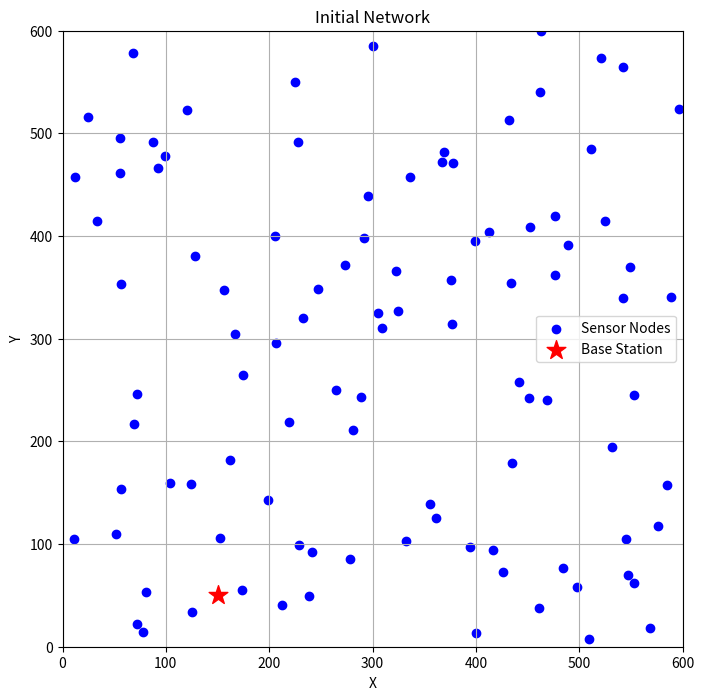
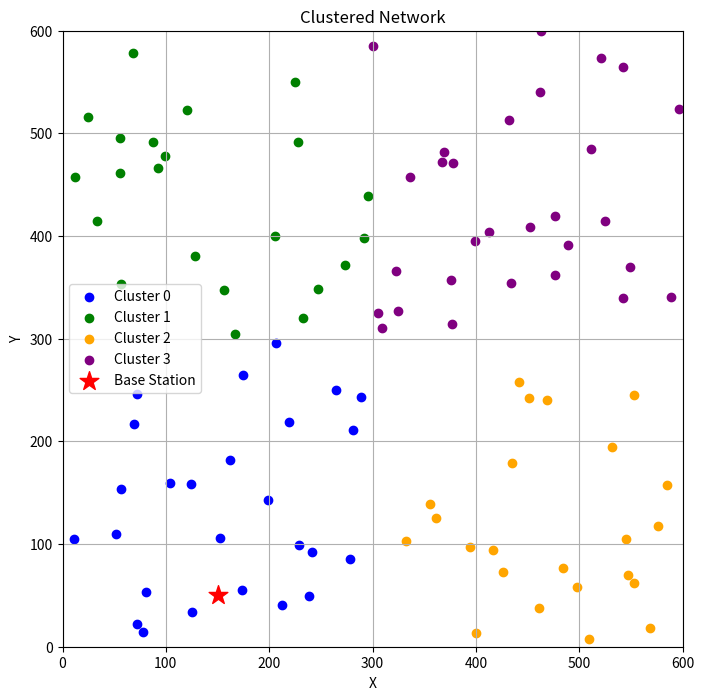
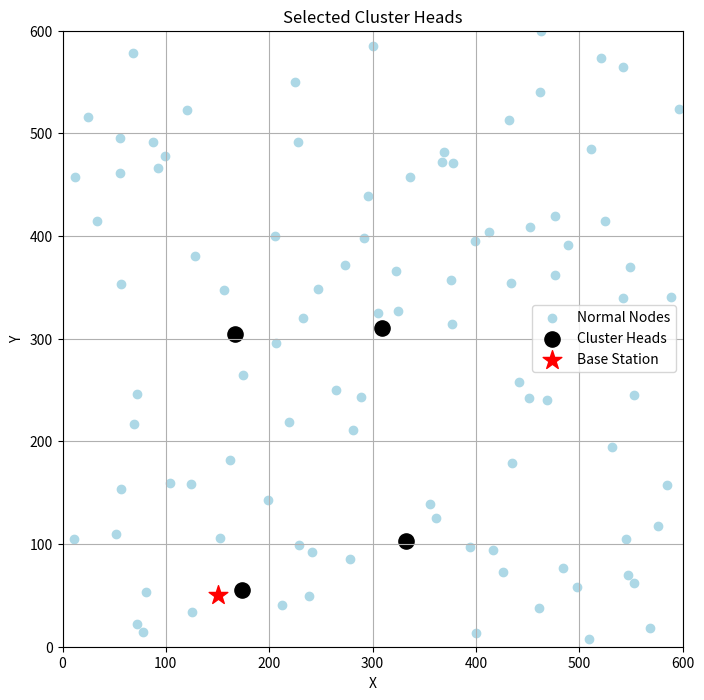
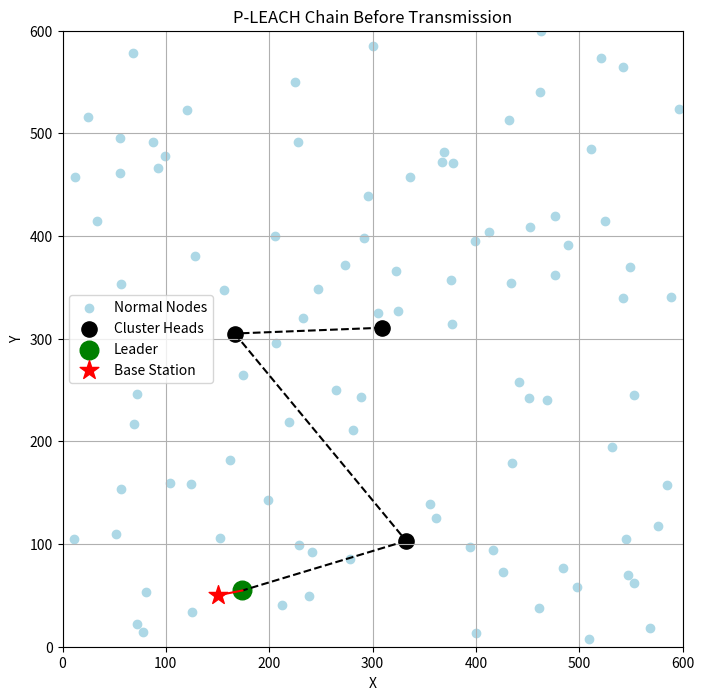
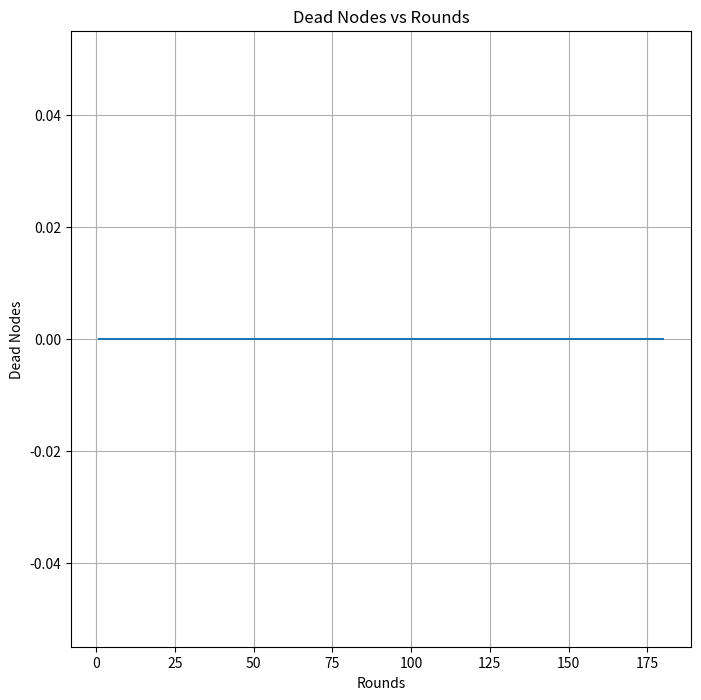
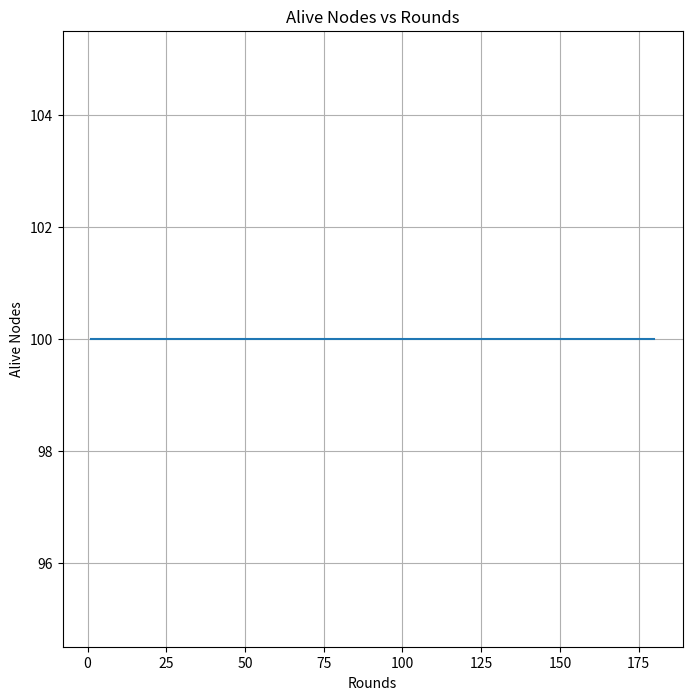
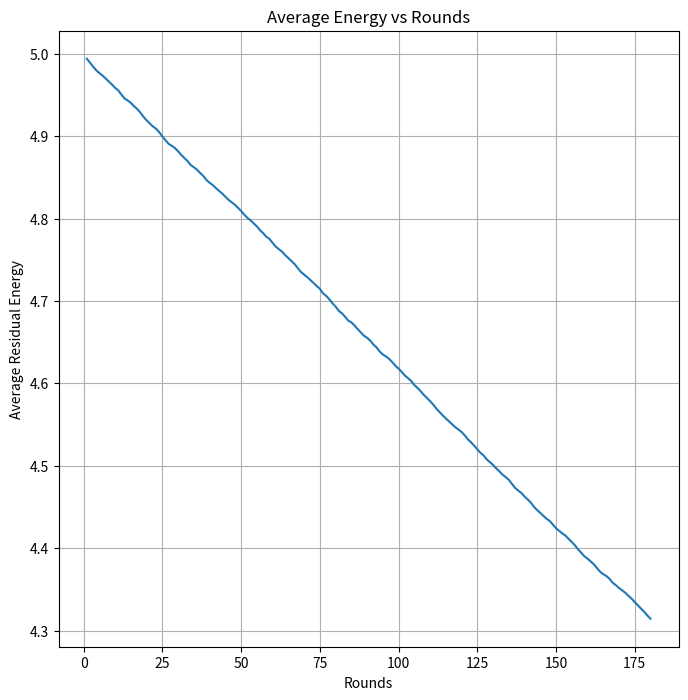

These charts were generated, in order, by the following Python code:
import numpy as np
import pandas as pd
import matplotlib.pyplot as plt
import math

# =========================================================
# 1. SIMULATION PARAMETERS
# =========================================================
AREA_X = 600
AREA_Y = 600
NUM_NODES = 100          # Use 100 first for debugging
NUM_ROUNDS = 180
INITIAL_ENERGY = 5.0     # Joules

# Sink / Base Station
SINK_X = 150
SINK_Y = 50

# Packet
PACKET_SIZE_BYTES = 256
PACKET_SIZE_BITS = PACKET_SIZE_BYTES * 8

# Clustering
NUM_CLUSTERS = 4

# Radio energy model constants
E_ELEC = 50e-9
E_FS = 10e-12
E_MP = 0.0013e-12
E_DA = 5e-9

# Threshold distance
D0 = math.sqrt(E_FS / E_MP)

# CH replacement threshold
CH_ENERGY_THRESHOLD = 0.2 * INITIAL_ENERGY

plt.rcParams["figure.figsize"] = (8, 8)


# =========================================================
# 2. HELPER FUNCTIONS
# =========================================================
def euclidean_distance(x1, y1, x2, y2):
    return math.sqrt((x1 - x2) ** 2 + (y1 - y2) ** 2)


def distance_to_sink(row, sink_x=SINK_X, sink_y=SINK_Y):
    return euclidean_distance(row["x"], row["y"], sink_x, sink_y)


# =========================================================
# 3. ENERGY MODEL
# =========================================================
def tx_energy(bits, distance):
    if distance < D0:
        return bits * E_ELEC + bits * E_FS * (distance ** 2)
    else:
        return bits * E_ELEC + bits * E_MP * (distance ** 4)


def rx_energy(bits):
    return bits * E_ELEC


def da_energy(bits):
    return bits * E_DA


# =========================================================
# 4. NETWORK INITIALIZATION
# =========================================================
def initialize_nodes(num_nodes=NUM_NODES, area_x=AREA_X, area_y=AREA_Y, initial_energy=INITIAL_ENERGY):
    nodes = pd.DataFrame({
        "id": np.arange(num_nodes),
        "x": np.random.uniform(0, area_x, num_nodes),
        "y": np.random.uniform(0, area_y, num_nodes),
        "energy": np.full(num_nodes, initial_energy, dtype=float),
        "alive": np.ones(num_nodes, dtype=bool),
        "cluster_id": np.full(num_nodes, -1, dtype=int),
        "is_CH": np.zeros(num_nodes, dtype=bool),
        "is_leader": np.zeros(num_nodes, dtype=bool),
        "times_selected_as_CH": np.zeros(num_nodes, dtype=int),
        "dist_to_sink": np.zeros(num_nodes, dtype=float)
    })
    return nodes


# =========================================================
# 5. CLUSTER ASSIGNMENT
# Fixed 4-region clustering for easy first implementation
# =========================================================
def assign_clusters(nodes):
    nodes = nodes.copy()

    for i in nodes.index:
        x = nodes.at[i, "x"]
        y = nodes.at[i, "y"]

        if x <= AREA_X / 2 and y <= AREA_Y / 2:
            cid = 0
        elif x <= AREA_X / 2 and y > AREA_Y / 2:
            cid = 1
        elif x > AREA_X / 2 and y <= AREA_Y / 2:
            cid = 2
        else:
            cid = 3

        nodes.at[i, "cluster_id"] = cid

    return nodes


# =========================================================
# 6. CLUSTER HEAD SELECTION
# Rule-based: highest residual energy in each cluster
# AI can replace this function later
# =========================================================
def select_cluster_heads(nodes):
    nodes = nodes.copy()
    nodes["is_CH"] = False
    nodes["is_leader"] = False

    ch_indices = []

    for cid in sorted(nodes["cluster_id"].unique()):
        cluster_nodes = nodes[(nodes["cluster_id"] == cid) & (nodes["alive"] == True)]

        if len(cluster_nodes) == 0:
            continue

        max_energy = cluster_nodes["energy"].max()
        candidates = cluster_nodes[cluster_nodes["energy"] == max_energy]

        # Tie-break: choose the one nearest to sink
        chosen_idx = candidates["dist_to_sink"].idxmin()

        nodes.at[chosen_idx, "is_CH"] = True
        nodes.at[chosen_idx, "times_selected_as_CH"] += 1
        ch_indices.append(chosen_idx)

    return nodes, ch_indices


# =========================================================
# 7. LEADER SELECTION
# Paper uses nearest distance to BS and high energy
# First implementation: nearest CH to sink
# =========================================================
def select_leader(nodes, ch_indices):
    nodes = nodes.copy()

    if len(ch_indices) == 0:
        return nodes, None

    ch_nodes = nodes.loc[ch_indices]
    leader_idx = ch_nodes["dist_to_sink"].idxmin()
    nodes.at[leader_idx, "is_leader"] = True

    return nodes, leader_idx


# =========================================================
# 8. CHAIN FORMATION AMONG CLUSTER HEADS
# Nearest-neighbor chain ending at leader
# =========================================================
def build_ch_chain(nodes, ch_indices, leader_idx):
    if leader_idx is None:
        return []

    if len(ch_indices) == 1:
        return [leader_idx]

    remaining = [idx for idx in ch_indices if idx != leader_idx]
    chain = []

    leader_x = nodes.at[leader_idx, "x"]
    leader_y = nodes.at[leader_idx, "y"]

    # Start from farthest CH from leader
    start_idx = max(
        remaining,
        key=lambda idx: euclidean_distance(nodes.at[idx, "x"], nodes.at[idx, "y"], leader_x, leader_y)
    )

    chain.append(start_idx)
    remaining.remove(start_idx)

    current = start_idx
    while remaining:
        next_idx = min(
            remaining,
            key=lambda idx: euclidean_distance(
                nodes.at[current, "x"], nodes.at[current, "y"],
                nodes.at[idx, "x"], nodes.at[idx, "y"]
            )
        )
        chain.append(next_idx)
        remaining.remove(next_idx)
        current = next_idx

    chain.append(leader_idx)
    return chain


# =========================================================
# 9. INTRA-CLUSTER TRANSMISSION
# Normal nodes -> Cluster Head
# =========================================================
def intra_cluster_transmission(nodes, packet_bits=PACKET_SIZE_BITS):
    nodes = nodes.copy()

    for cid in sorted(nodes["cluster_id"].unique()):
        cluster_nodes = nodes[(nodes["cluster_id"] == cid) & (nodes["alive"] == True)]
        ch_nodes = cluster_nodes[cluster_nodes["is_CH"] == True]

        if len(ch_nodes) == 0:
            continue

        ch_idx = ch_nodes.index[0]
        ch_x, ch_y = nodes.at[ch_idx, "x"], nodes.at[ch_idx, "y"]

        for idx in cluster_nodes.index:
            if idx == ch_idx:
                continue

            if not nodes.at[idx, "alive"]:
                continue

            d = euclidean_distance(nodes.at[idx, "x"], nodes.at[idx, "y"], ch_x, ch_y)

            e_tx = tx_energy(packet_bits, d)
            e_rx = rx_energy(packet_bits)
            e_da = da_energy(packet_bits)

            nodes.at[idx, "energy"] -= e_tx
            nodes.at[ch_idx, "energy"] -= (e_rx + e_da)

    return nodes


# =========================================================
# 10. INTER-CLUSTER TRANSMISSION
# CH -> CH along chain, then leader -> sink
# =========================================================
def inter_cluster_transmission(nodes, chain, packet_bits=PACKET_SIZE_BITS):
    nodes = nodes.copy()

    if len(chain) == 0:
        return nodes

    # CH to CH forwarding
    for i in range(len(chain) - 1):
        src = chain[i]
        dst = chain[i + 1]

        d = euclidean_distance(
            nodes.at[src, "x"], nodes.at[src, "y"],
            nodes.at[dst, "x"], nodes.at[dst, "y"]
        )

        nodes.at[src, "energy"] -= tx_energy(packet_bits, d)
        nodes.at[dst, "energy"] -= (rx_energy(packet_bits) + da_energy(packet_bits))

    # Leader to sink
    leader = chain[-1]
    d_sink = euclidean_distance(nodes.at[leader, "x"], nodes.at[leader, "y"], SINK_X, SINK_Y)
    nodes.at[leader, "energy"] -= tx_energy(packet_bits, d_sink)

    return nodes


# =========================================================
# 11. DEAD NODE UPDATE
# =========================================================
def update_dead_nodes(nodes):
    nodes = nodes.copy()
    nodes.loc[nodes["energy"] <= 0, "alive"] = False
    nodes.loc[nodes["energy"] < 0, "energy"] = 0
    return nodes


# =========================================================
# 12. OPTIONAL: WEAK CH REPLACEMENT CHECK
# Current rule-based version. Can be used later if needed.
# =========================================================
def replace_weak_cluster_heads(nodes, threshold=CH_ENERGY_THRESHOLD):
    nodes = nodes.copy()

    for cid in sorted(nodes["cluster_id"].unique()):
        cluster_nodes = nodes[(nodes["cluster_id"] == cid) & (nodes["alive"] == True)]
        current_ch = cluster_nodes[cluster_nodes["is_CH"] == True]

        if len(current_ch) == 0:
            continue

        ch_idx = current_ch.index[0]
        if nodes.at[ch_idx, "energy"] > threshold:
            continue

        nodes.at[ch_idx, "is_CH"] = False

        max_energy = cluster_nodes["energy"].max()
        candidates = cluster_nodes[cluster_nodes["energy"] == max_energy]
        new_ch_idx = candidates["dist_to_sink"].idxmin()

        nodes.at[new_ch_idx, "is_CH"] = True
        nodes.at[new_ch_idx, "times_selected_as_CH"] += 1

    return nodes


# =========================================================
# 13. FEATURE COLLECTION FOR FUTURE AI
# Saves node info each round
# =========================================================
def collect_node_features(nodes, round_no):
    df = nodes.copy()
    df["round"] = round_no
    df["selected_as_CH"] = df["is_CH"].astype(int)

    return df[[
        "round", "id", "x", "y", "energy", "dist_to_sink",
        "cluster_id", "times_selected_as_CH", "selected_as_CH", "alive"
    ]]


# =========================================================
# 14. PLOTTING FUNCTIONS
# =========================================================
def plot_network(nodes, title="Initial Network"):
    plt.figure()
    plt.scatter(nodes["x"], nodes["y"], c="blue", label="Sensor Nodes")
    plt.scatter(SINK_X, SINK_Y, c="red", marker="*", s=200, label="Base Station")
    plt.xlim(0, AREA_X)
    plt.ylim(0, AREA_Y)
    plt.xlabel("X")
    plt.ylabel("Y")
    plt.title(title)
    plt.legend()
    plt.grid(True)
    plt.show()


def plot_clusters(nodes, title="Clusters"):
    plt.figure()
    colors = ["blue", "green", "orange", "purple", "brown", "cyan"]

    for cid in sorted(nodes["cluster_id"].unique()):
        cluster_nodes = nodes[nodes["cluster_id"] == cid]
        plt.scatter(cluster_nodes["x"], cluster_nodes["y"], label=f"Cluster {cid}", color=colors[cid % len(colors)])

    plt.scatter(SINK_X, SINK_Y, c="red", marker="*", s=200, label="Base Station")
    plt.xlim(0, AREA_X)
    plt.ylim(0, AREA_Y)
    plt.xlabel("X")
    plt.ylabel("Y")
    plt.title(title)
    plt.legend()
    plt.grid(True)
    plt.show()


def plot_cluster_heads(nodes, title="Cluster Heads"):
    plt.figure()

    normal_nodes = nodes[nodes["is_CH"] == False]
    ch_nodes = nodes[nodes["is_CH"] == True]

    plt.scatter(normal_nodes["x"], normal_nodes["y"], c="lightblue", label="Normal Nodes")
    plt.scatter(ch_nodes["x"], ch_nodes["y"], c="black", s=120, label="Cluster Heads")
    plt.scatter(SINK_X, SINK_Y, c="red", marker="*", s=200, label="Base Station")

    plt.xlim(0, AREA_X)
    plt.ylim(0, AREA_Y)
    plt.xlabel("X")
    plt.ylabel("Y")
    plt.title(title)
    plt.legend()
    plt.grid(True)
    plt.show()


def plot_chain(nodes, chain, title="P-LEACH CH Chain"):
    plt.figure()

    normal_nodes = nodes[nodes["is_CH"] == False]
    ch_nodes = nodes[nodes["is_CH"] == True]
    leader_nodes = nodes[nodes["is_leader"] == True]

    plt.scatter(normal_nodes["x"], normal_nodes["y"], c="lightblue", label="Normal Nodes")
    plt.scatter(ch_nodes["x"], ch_nodes["y"], c="black", s=120, label="Cluster Heads")
    plt.scatter(leader_nodes["x"], leader_nodes["y"], c="green", s=180, label="Leader")
    plt.scatter(SINK_X, SINK_Y, c="red", marker="*", s=200, label="Base Station")

    for i in range(len(chain) - 1):
        x1, y1 = nodes.at[chain[i], "x"], nodes.at[chain[i], "y"]
        x2, y2 = nodes.at[chain[i + 1], "x"], nodes.at[chain[i + 1], "y"]
        plt.plot([x1, x2], [y1, y2], "k--")

    if len(chain) > 0:
        lx, ly = nodes.at[chain[-1], "x"], nodes.at[chain[-1], "y"]
        plt.plot([lx, SINK_X], [ly, SINK_Y], "r-")

    plt.xlim(0, AREA_X)
    plt.ylim(0, AREA_Y)
    plt.xlabel("X")
    plt.ylabel("Y")
    plt.title(title)
    plt.legend()
    plt.grid(True)
    plt.show()


def plot_simulation_results(results):
    rounds = np.arange(1, len(results["alive_history"]) + 1)

    plt.figure()
    plt.plot(rounds, results["dead_history"])
    plt.xlabel("Rounds")
    plt.ylabel("Dead Nodes")
    plt.title("Dead Nodes vs Rounds")
    plt.grid(True)
    plt.show()

    plt.figure()
    plt.plot(rounds, results["alive_history"])
    plt.xlabel("Rounds")
    plt.ylabel("Alive Nodes")
    plt.title("Alive Nodes vs Rounds")
    plt.grid(True)
    plt.show()

    plt.figure()
    plt.plot(rounds, results["avg_energy_history"])
    plt.xlabel("Rounds")
    plt.ylabel("Average Residual Energy")
    plt.title("Average Energy vs Rounds")
    plt.grid(True)
    plt.show()


# =========================================================
# 15. ONE-ROUND TEST
# =========================================================
def run_one_round_demo():
    nodes = initialize_nodes()
    nodes = assign_clusters(nodes)
    nodes["dist_to_sink"] = nodes.apply(distance_to_sink, axis=1)

    plot_network(nodes, title="Initial Network")
    plot_clusters(nodes, title="Clustered Network")

    nodes, ch_indices = select_cluster_heads(nodes)
    plot_cluster_heads(nodes, title="Selected Cluster Heads")

    nodes, leader_idx = select_leader(nodes, ch_indices)
    chain = build_ch_chain(nodes, ch_indices, leader_idx)
    plot_chain(nodes, chain, title="P-LEACH Chain Before Transmission")

    nodes = intra_cluster_transmission(nodes)
    nodes = inter_cluster_transmission(nodes, chain)
    nodes = update_dead_nodes(nodes)

    return nodes, ch_indices, leader_idx, chain


# =========================================================
# 16. FULL MULTI-ROUND SIMULATION
# =========================================================
def run_p_leach_simulation(num_rounds=NUM_ROUNDS, save_features=True):
    nodes = initialize_nodes()

    alive_history = []
    dead_history = []
    avg_energy_history = []

    first_dead_round = None
    half_dead_round = None
    last_dead_round = None

    feature_frames = []

    for r in range(num_rounds):
        # Update sink distance
        nodes["dist_to_sink"] = nodes.apply(distance_to_sink, axis=1)

        # Assign clusters
        nodes = assign_clusters(nodes)

        # CH selection
        nodes, ch_indices = select_cluster_heads(nodes)

        # Leader selection
        nodes, leader_idx = select_leader(nodes, ch_indices)

        # Chain formation
        chain = build_ch_chain(nodes, ch_indices, leader_idx)

        # Save node features for future AI model
        if save_features:
            feature_frames.append(collect_node_features(nodes, r + 1))

        # Communication
        nodes = intra_cluster_transmission(nodes)
        nodes = inter_cluster_transmission(nodes, chain)

        # Death update
        nodes = update_dead_nodes(nodes)

        # Metrics
        alive_count = nodes["alive"].sum()
        dead_count = len(nodes) - alive_count
        avg_energy = nodes["energy"].mean()

        alive_history.append(alive_count)
        dead_history.append(dead_count)
        avg_energy_history.append(avg_energy)

        if first_dead_round is None and dead_count >= 1:
            first_dead_round = r + 1

        if half_dead_round is None and dead_count >= len(nodes) / 2:
            half_dead_round = r + 1

        if alive_count == 0:
            last_dead_round = r + 1
            break

    feature_dataset = pd.concat(feature_frames, ignore_index=True) if feature_frames else pd.DataFrame()

    return {
        "nodes": nodes,
        "alive_history": alive_history,
        "dead_history": dead_history,
        "avg_energy_history": avg_energy_history,
        "first_dead_round": first_dead_round,
        "half_dead_round": half_dead_round,
        "last_dead_round": last_dead_round,
        "feature_dataset": feature_dataset
    }


# =========================================================
# 17. RUN EVERYTHING
# =========================================================
# One-round visual demo
demo_nodes, demo_ch_indices, demo_leader_idx, demo_chain = run_one_round_demo()

# Full simulation
results = run_p_leach_simulation()

print("First Node Dies (FND):", results["first_dead_round"])
print("Half Nodes Dead (HND):", results["half_dead_round"])
print("Last Node Dies (LND):", results["last_dead_round"])

plot_simulation_results(results)

# Optional: inspect AI-ready training-style data
print("\nFeature dataset preview:")
print(results["feature_dataset"].head())

# Optional: save features for future ML work
# results["feature_dataset"].to_csv("p_leach_features.csv", index=False)
